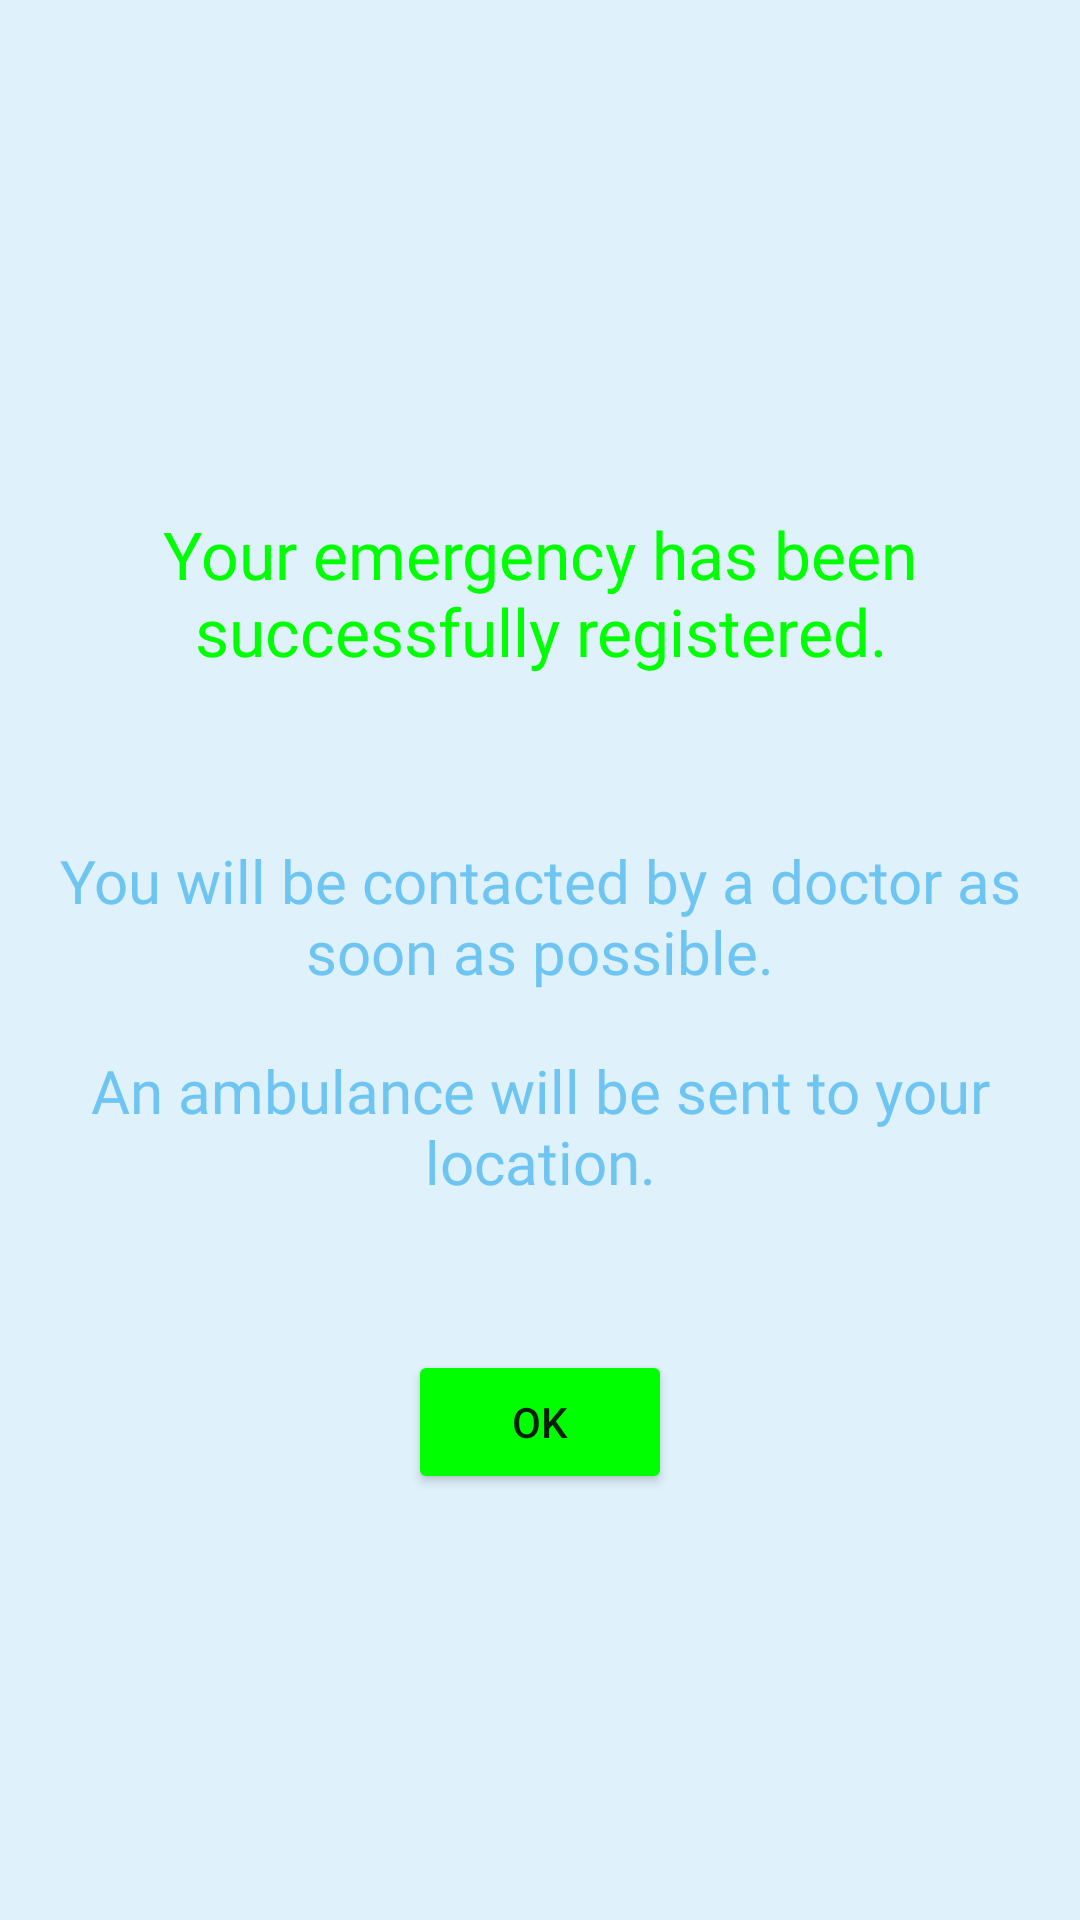

Write the Android layout XML for this screen, with the resource values it uses.
<!-- AndroidManifest.xml: application theme Theme.MedHelp -->
<!-- res/layout/popup_emergency.xml -->
<?xml version="1.0" encoding="utf-8"?>

<RelativeLayout
    xmlns:android="http://schemas.android.com/apk/res/android"
    xmlns:app="http://schemas.android.com/apk/res-auto"
    xmlns:tools="http://schemas.android.com/tools"
    android:layout_width="match_parent"
    android:layout_height="match_parent"
    android:orientation="vertical"
    android:background="@color/blue_2">

    <TextView
        android:id="@+id/textView4"
        android:layout_width="350dp"
        android:layout_height="wrap_content"
        android:layout_marginStart="30dp"
        android:layout_marginTop="170dp"
        android:fontFamily="@font/segoe_ui_bold"
        android:layout_centerHorizontal="true"
        android:text="@string/emergencySuccessfullySent"
        android:textAlignment="center"
        android:textColor="@color/green_rgb"
        android:textSize="22sp" />

    <TextView
        android:id="@+id/textView5"
        android:layout_width="350dp"
        android:layout_height="wrap_content"
        android:layout_marginStart="30dp"
        android:layout_marginTop="350dp"
        android:fontFamily="@font/segoe_ui_bold_italic"
        android:text="@string/ambulance"
        android:textAlignment="center"
        android:textColor="@color/blue"
        android:layout_centerHorizontal="true"
        android:textSize="20sp" />

    <Button
        android:id="@+id/OkButton"
        android:layout_width="wrap_content"
        android:layout_height="wrap_content"
        android:layout_centerHorizontal="true"
        android:layout_marginStart="130dp"
        android:layout_marginTop="450dp"
        android:backgroundTint="@color/green_rgb"
        android:text="@string/ok" />

    <TextView
        android:id="@+id/textView6"
        android:layout_width="350sp"
        android:layout_height="wrap_content"
        android:layout_marginStart="30dp"
        android:layout_marginTop="280dp"
        android:fontFamily="@font/segoe_ui_bold_italic"
        android:text="@string/contact"
        android:textAlignment="center"
        android:layout_centerHorizontal="true"
        android:textColor="@color/blue"
        android:textSize="20sp" />
</RelativeLayout>
<!-- resources referenced by this layout -->
<resources>
  <color name="blue">#6EC5F2</color>
  <color name="blue_2">#dff1fb</color>
  <color name="green_rgb">#00ff00</color>
  <string name="ambulance">An ambulance will be sent to your location. </string>
  <string name="contact">You will be contacted by a doctor as soon as possible.</string>
  <string name="emergencySuccessfullySent">Your emergency has been successfully registered.</string>
  <string name="ok">OK</string>
  <style name="Theme.MedHelp" parent="Theme.MaterialComponents.DayNight.DarkActionBar">
          
          <item name="colorPrimary">@color/purple_500</item>
          <item name="colorPrimaryVariant">@color/purple_700</item>
          <item name="colorOnPrimary">@color/white</item>
          
          <item name="colorSecondary">@color/teal_200</item>
          <item name="colorSecondaryVariant">@color/teal_700</item>
          <item name="colorOnSecondary">@color/black</item>
          
          <item name="android:statusBarColor" tools:targetApi="l">?attr/colorPrimaryVariant</item>
          
      </style>
  <color name="purple_500">#FF6200EE</color>
  <color name="purple_700">#FF3700B3</color>
  <color name="white">#FFFFFFFF</color>
  <color name="teal_200">#FF03DAC5</color>
  <color name="teal_700">#FF018786</color>
  <color name="black">#FF000000</color>
</resources>
